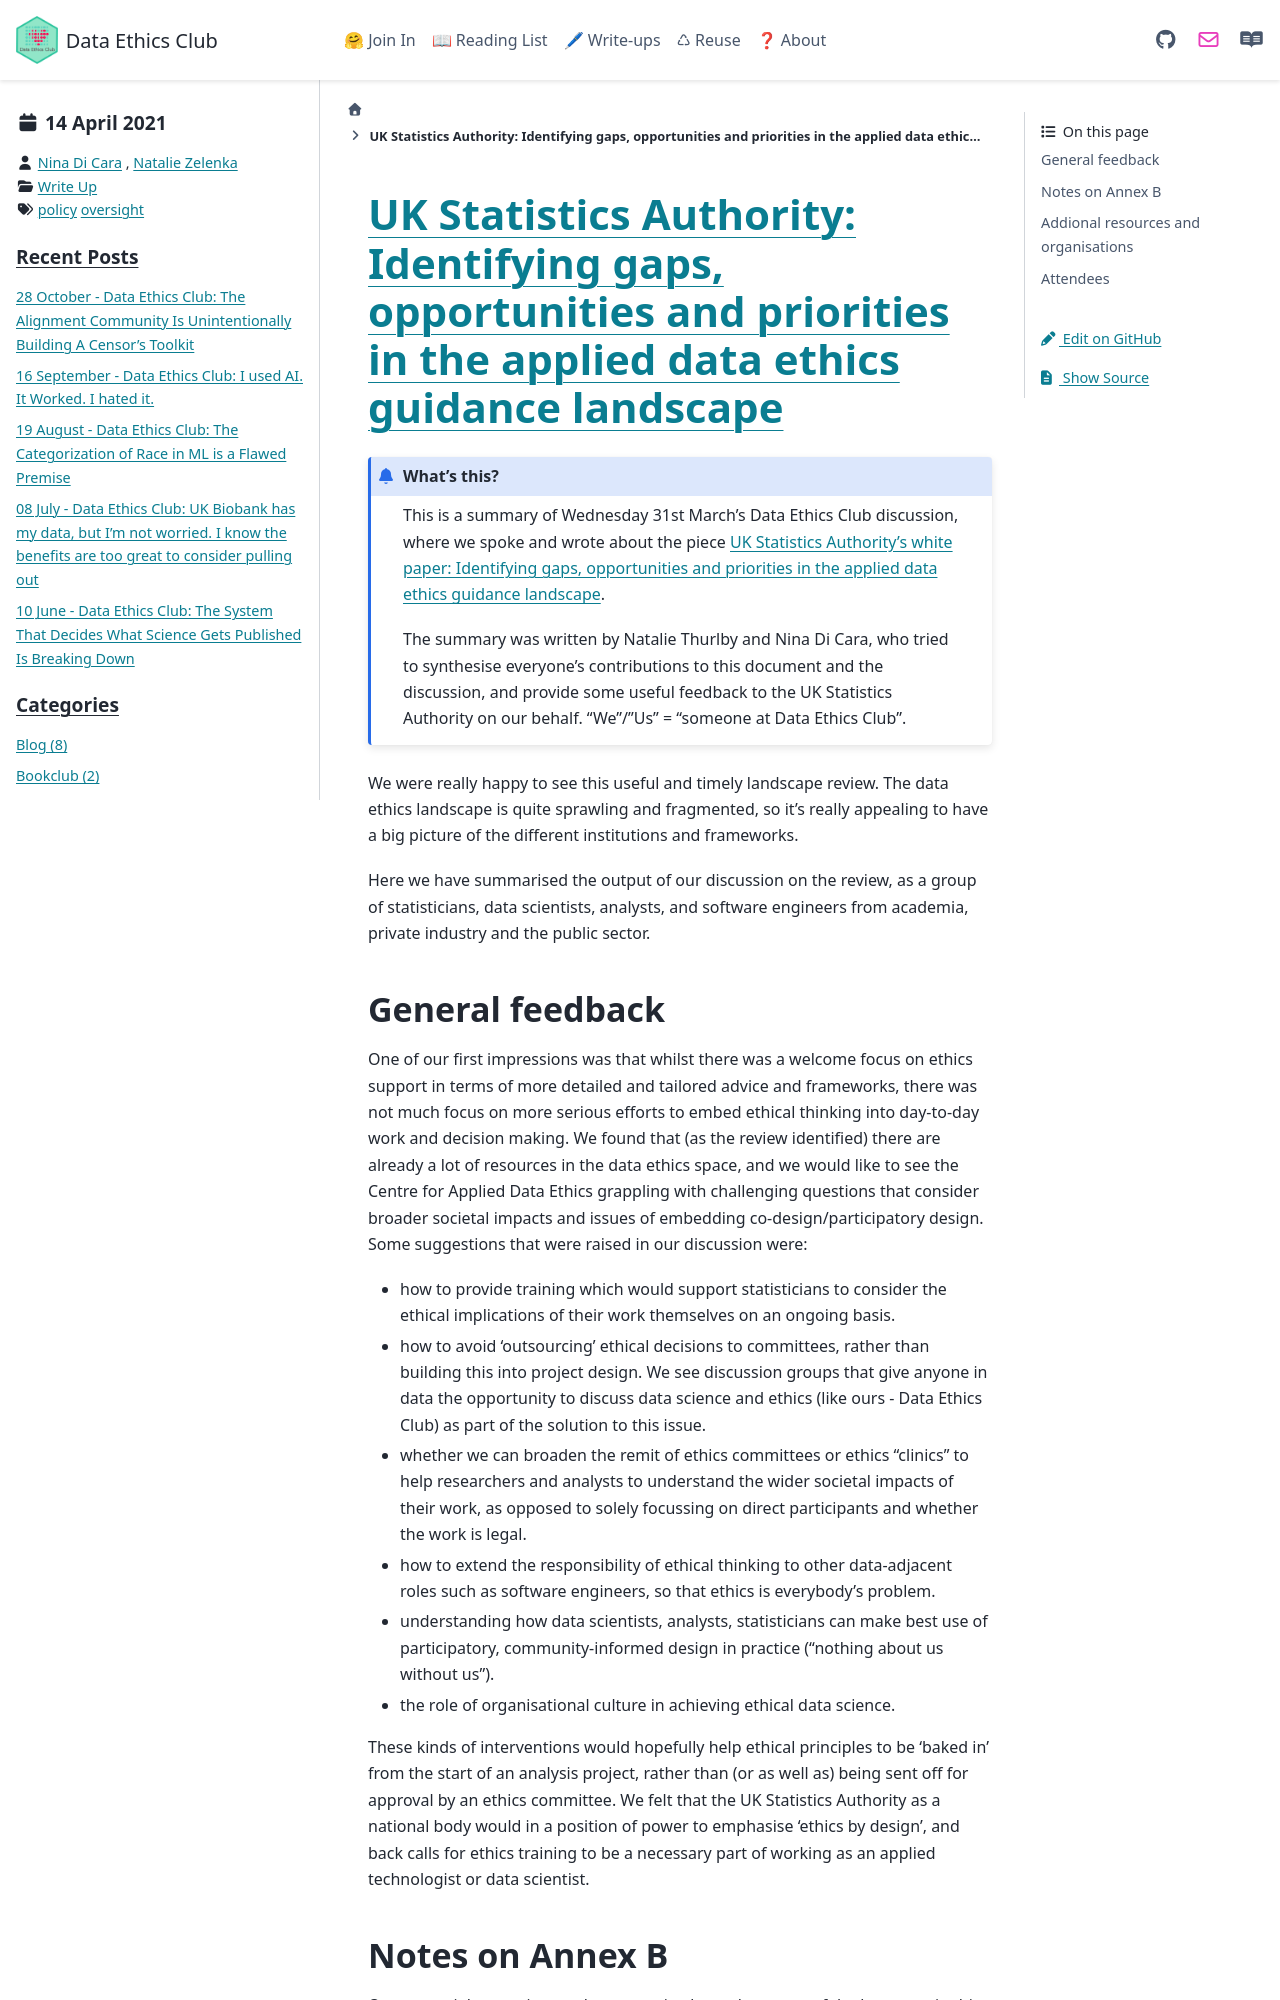

repository: very-good-science/data-ethics-club · page: write_ups/2021-04-14_writeup.html · generator: sphinx

---
blogpost: true
date: April 14, 2021
author: Nina Di Cara, Natalie Zelenka
category: Write Up
tags: policy, oversight 
---

# [UK Statistics Authority: Identifying gaps, opportunities and priorities in the applied data ethics guidance landscape](https://uksa.statisticsauthority.gov.uk/publication/identifying-gaps-opportunities-and-priorities-in-the-applied-data-ethics-guidance-landscape/#initial-recommendations)

```{admonition} What's this? 
This is a summary of Wednesday 31st March's Data Ethics Club discussion, where we spoke and wrote about the piece [UK Statistics Authority's white paper: Identifying gaps, opportunities and priorities in the applied data ethics guidance landscape](https://uksa.statisticsauthority.gov.uk/publication/identifying-gaps-opportunities-and-priorities-in-the-applied-data-ethics-guidance-landscape/#initial-recommendations).

The summary was written by Natalie Thurlby and Nina Di Cara, who tried to synthesise everyone's contributions to this document and the discussion, and provide some useful feedback to the UK Statistics Authority on our behalf. "We"/"Us" = "someone at Data Ethics Club". 
```

We were really happy to see this useful and timely landscape review. 
The data ethics landscape is quite sprawling and fragmented, so it's really appealing to have a big picture of the different institutions and frameworks.

Here we have summarised the output of our discussion on the review, as a group of statisticians, data scientists, analysts, and software engineers from academia, private industry and the public sector.

### General feedback

One of our first impressions was that whilst there was a welcome focus on ethics support in terms of more detailed and tailored advice and frameworks, there was not much focus on more serious efforts to embed ethical thinking into day-to-day work and decision making. We found that (as the review identified) there are already a lot of resources in the data ethics space, and we would like to see the Centre for Applied Data Ethics grappling with challenging questions that consider broader societal impacts and issues of embedding co-design/participatory design. Some suggestions that were raised in our discussion were:
- how to provide training which would support statisticians to consider the ethical implications of their work themselves on an ongoing basis.
- how to avoid 'outsourcing' ethical decisions to committees, rather than building this into project design. We see discussion groups that give anyone in data the opportunity to discuss data science and ethics (like ours - Data Ethics Club) as part of the solution to this issue.
- whether we can broaden the remit of ethics committees or ethics "clinics" to help researchers and analysts to understand the wider societal impacts of their work, as opposed to solely focussing on direct participants and whether the work is legal. 
- how to extend the responsibility of ethical thinking to other data-adjacent roles such as software engineers, so that ethics is everybody's problem. 
- understanding how data scientists, analysts, statisticians can make best use of participatory, community-informed design in practice ("nothing about us without us"). 
- the role of organisational culture in achieving ethical data science. 

These kinds of interventions would hopefully help ethical principles to be 'baked in' from the start of an analysis project, rather than (or as well as) being sent off for approval by an ethics committee. We felt that the UK Statistics Authority as a national body would in a position of power to emphasise 'ethics by design', and back calls for ethics training to be a necessary part of working as an applied technologist or data scientist.
